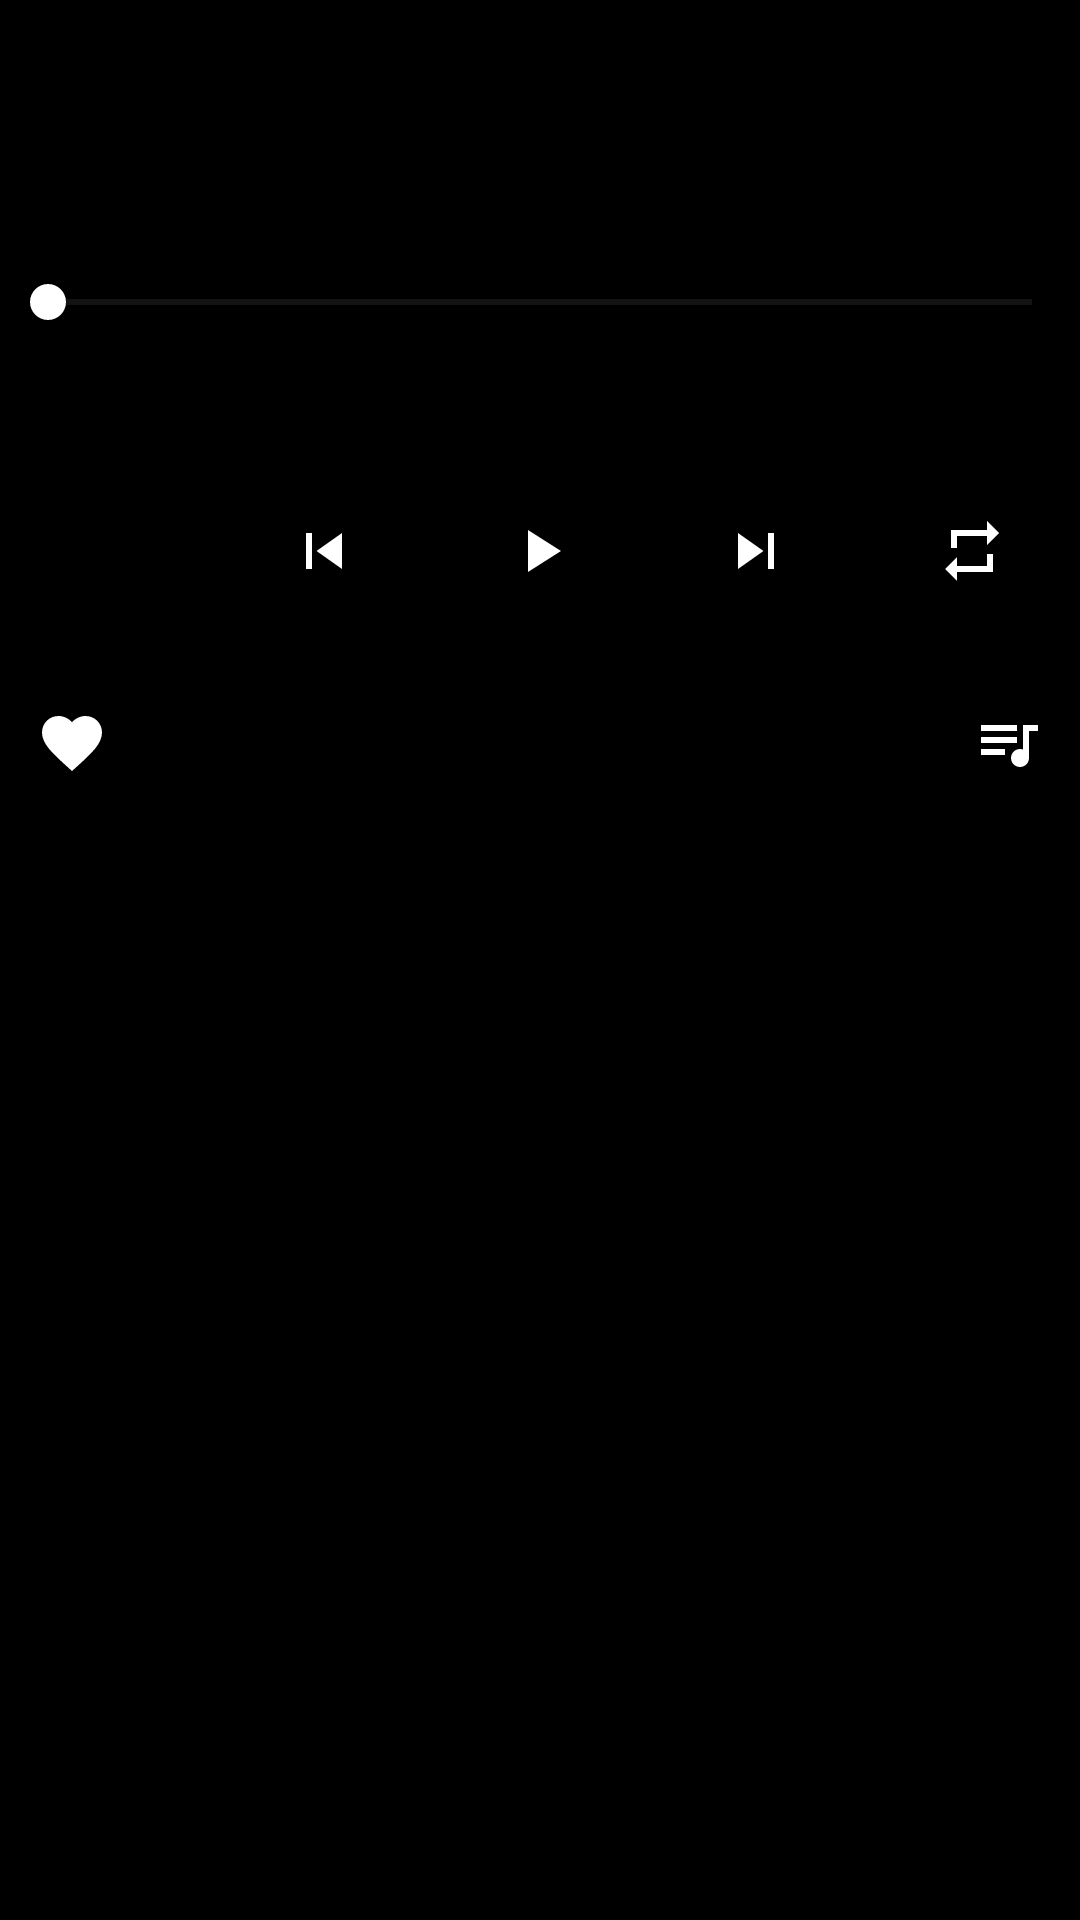

Write the Android layout XML for this screen, with the resource values it uses.
<!-- AndroidManifest.xml: application theme Theme.JamPlay -->
<!-- res/layout/view_player_controls.xml -->
<?xml version="1.0" encoding="utf-8"?>
<LinearLayout
    xmlns:android="http://schemas.android.com/apk/res/android"
    xmlns:app="http://schemas.android.com/apk/res-auto"
    android:layout_width="match_parent"
    android:layout_height="wrap_content"
    android:orientation="vertical">

    <TextView
        android:id="@+id/track_name"
        android:layout_width="match_parent"
        android:layout_height="wrap_content"
        android:gravity="center"
        android:textSize="@dimen/player_title_size"
        android:maxLines="1"
        android:ellipsize="end"
        android:textStyle="bold"
        android:textColor="@android:color/white" />

    <TextView
        android:id="@+id/artist_name"
        android:layout_width="match_parent"
        android:layout_height="wrap_content"
        android:gravity="center"
        android:textSize="@dimen/player_artist_size"
        android:maxLines="1"
        android:ellipsize="end"
        android:textColor="#B3FFFFFF"
        android:layout_marginTop="4dp" />

    <androidx.appcompat.widget.AppCompatSeekBar
        android:id="@+id/seek_bar"
        android:layout_width="match_parent"
        android:layout_height="48dp"
        android:layout_marginTop="@dimen/player_controls_spacing"
        android:max="1000"
        android:progressTint="@color/jamplay_purple"
        android:thumbTint="@android:color/white"
        android:progressBackgroundTint="#40FFFFFF"
        android:contentDescription="@string/playback_position" />

    <LinearLayout
        android:layout_width="match_parent"
        android:layout_height="wrap_content"
        android:orientation="horizontal">

        <TextView
            android:id="@+id/position"
            android:layout_width="0dp"
            android:layout_height="wrap_content"
            android:layout_weight="1"
            android:textColor="@android:color/white" />

        <TextView
            android:id="@+id/duration"
            android:layout_width="wrap_content"
            android:layout_height="wrap_content"
            android:textColor="@android:color/white" />
    </LinearLayout>

    <LinearLayout
        android:layout_width="match_parent"
        android:layout_height="wrap_content"
        android:orientation="horizontal"
        android:gravity="center_vertical"
        android:layout_marginTop="@dimen/player_controls_spacing">

        <androidx.appcompat.widget.AppCompatImageButton
            android:id="@+id/shuffle"
            android:layout_width="0dp"
            android:layout_height="48dp"
            android:layout_weight="1"
            android:minWidth="48dp"
            android:minHeight="48dp"
            android:padding="8dp"
            android:background="?attr/selectableItemBackgroundBorderless"
            app:srcCompat="@drawable/ic_shuffle"
            app:tint="@android:color/white"
            android:contentDescription="@string/shuffle_off" />

        <androidx.appcompat.widget.AppCompatImageButton
            android:id="@+id/previous"
            android:layout_width="0dp"
            android:layout_height="48dp"
            android:layout_weight="1"
            android:minWidth="48dp"
            android:minHeight="48dp"
            android:padding="8dp"
            android:background="?attr/selectableItemBackgroundBorderless"
            app:srcCompat="@drawable/ic_skip_previous"
            app:tint="@android:color/white"
            android:contentDescription="@string/previous_track" />

        <androidx.appcompat.widget.AppCompatImageButton
            android:id="@+id/play_pause"
            android:layout_width="0dp"
            android:layout_height="48dp"
            android:layout_weight="1"
            android:minWidth="48dp"
            android:minHeight="48dp"
            android:padding="8dp"
            android:background="?attr/selectableItemBackgroundBorderless"
            app:srcCompat="@drawable/ic_play"
            app:tint="@android:color/white"
            android:contentDescription="@string/play" />

        <androidx.appcompat.widget.AppCompatImageButton
            android:id="@+id/next"
            android:layout_width="0dp"
            android:layout_height="48dp"
            android:layout_weight="1"
            android:minWidth="48dp"
            android:minHeight="48dp"
            android:padding="8dp"
            android:background="?attr/selectableItemBackgroundBorderless"
            app:srcCompat="@drawable/ic_skip_next"
            app:tint="@android:color/white"
            android:contentDescription="@string/next_track" />

        <androidx.appcompat.widget.AppCompatImageButton
            android:id="@+id/repeat"
            android:layout_width="0dp"
            android:layout_height="48dp"
            android:layout_weight="1"
            android:minWidth="48dp"
            android:minHeight="48dp"
            android:padding="8dp"
            android:background="?attr/selectableItemBackgroundBorderless"
            app:srcCompat="@drawable/ic_repeat"
            app:tint="@android:color/white"
            android:contentDescription="@string/repeat_off" />
    </LinearLayout>

    <LinearLayout
        android:layout_width="match_parent"
        android:layout_height="wrap_content"
        android:orientation="horizontal"
        android:layout_marginTop="@dimen/player_controls_spacing">

        <androidx.appcompat.widget.AppCompatImageButton
            android:id="@+id/favorite"
            android:layout_width="48dp"
            android:layout_height="48dp"
            android:minWidth="48dp"
            android:minHeight="48dp"
            android:padding="8dp"
            android:background="?attr/selectableItemBackgroundBorderless"
            app:srcCompat="@drawable/ic_favorite"
            app:tint="@android:color/white"
            android:contentDescription="@string/favorite_add" />

        <Space
            android:layout_width="0dp"
            android:layout_height="1dp"
            android:layout_weight="1" />

        <androidx.appcompat.widget.AppCompatImageButton
            android:id="@+id/add_to_playlist"
            android:layout_width="48dp"
            android:layout_height="48dp"
            android:minWidth="48dp"
            android:minHeight="48dp"
            android:padding="8dp"
            android:background="?attr/selectableItemBackgroundBorderless"
            app:srcCompat="@drawable/ic_playlist"
            app:tint="@android:color/white"
            android:contentDescription="@string/playlist_add_title" />
    </LinearLayout>
</LinearLayout>
<!-- resources referenced by this layout -->
<resources>
  <color name="jamplay_purple">#7A4FFF</color>
  <dimen name="player_artist_size">18sp</dimen>
  <dimen name="player_controls_spacing">16dp</dimen>
  <dimen name="player_title_size">24sp</dimen>
  <!-- drawable ic_favorite (drawable) -->
  <?xml version="1.0" encoding="utf-8"?>
  <vector
      xmlns:android="http://schemas.android.com/apk/res/android"
      android:width="24dp"
      android:height="24dp"
      android:viewportWidth="24"
      android:viewportHeight="24">
  
      <path
          android:fillColor="#FFFFFFFF"
          android:pathData="M12,21.35l-1.45,-1.32C5.4,15.36 2,12.28 2,8.5 2,5.42 4.42,3 7.5,3c1.74,0 3.41,0.81 4.5,2.09C13.09,3.81 14.76,3 16.5,3 19.58,3 22,5.42 22,8.5c0,3.78 -3.4,6.86 -8.55,11.54L12,21.35z" />
  </vector>
  <!-- drawable ic_play (drawable) -->
  <?xml version="1.0" encoding="utf-8"?>
  <vector
      xmlns:android="http://schemas.android.com/apk/res/android"
      android:width="24dp"
      android:height="24dp"
      android:viewportWidth="24"
      android:viewportHeight="24">
  
      <path
          android:fillColor="#FFFFFFFF"
          android:pathData="M8,5v14l11,-7z" />
  </vector>
  <!-- drawable ic_playlist (drawable) -->
  <?xml version="1.0" encoding="utf-8"?>
  <vector
      xmlns:android="http://schemas.android.com/apk/res/android"
      android:width="24dp"
      android:height="24dp"
      android:viewportWidth="24"
      android:viewportHeight="24"
      android:autoMirrored="true">
  
      <path
          android:fillColor="#FFFFFFFF"
          android:pathData="M15,6H3v2h12V6zM15,10H3v2h12V10zM3,16h8v-2H3V16zM17,6v8.18C16.69,14.07 16.35,14 16,14c-1.66,0 -3,1.34 -3,3s1.34,3 3,3s3,-1.34 3,-3V8h3V6H17z" />
  </vector>
  <!-- drawable ic_repeat (drawable) -->
  <?xml version="1.0" encoding="utf-8"?>
  <vector
      xmlns:android="http://schemas.android.com/apk/res/android"
      android:width="24dp"
      android:height="24dp"
      android:viewportWidth="24"
      android:viewportHeight="24">
  
      <path
          android:fillColor="#FFFFFFFF"
          android:pathData="M7,7h10v3l4,-4 -4,-4v3L5,5v6h2L7,7zM17,17L7,17v-3l-4,4 4,4v-3h12v-6h-2v4z" />
  </vector>
  <!-- drawable ic_skip_next (drawable) -->
  <?xml version="1.0" encoding="utf-8"?>
  <vector
      xmlns:android="http://schemas.android.com/apk/res/android"
      android:width="24dp"
      android:height="24dp"
      android:viewportWidth="24"
      android:viewportHeight="24">
  
      <path
          android:fillColor="#FFFFFFFF"
          android:pathData="M6,18l8.5,-6L6,6v12zM16,6v12h2V6h-2z" />
  </vector>
  <!-- drawable ic_skip_previous (drawable) -->
  <?xml version="1.0" encoding="utf-8"?>
  <vector
      xmlns:android="http://schemas.android.com/apk/res/android"
      android:width="24dp"
      android:height="24dp"
      android:viewportWidth="24"
      android:viewportHeight="24">
  
      <path
          android:fillColor="#FFFFFFFF"
          android:pathData="M6,6h2v12L6,18zM9.5,12l8.5,6L18,6z" />
  </vector>
  <string name="favorite_add">즐겨찾기 추가</string>
  <string name="next_track">다음 곡</string>
  <string name="play">재생</string>
  <string name="playback_position">재생 위치</string>
  <string name="playlist_add_title">플레이리스트에 추가</string>
  <string name="previous_track">이전 곡</string>
  <string name="repeat_off">반복 꺼짐</string>
  <string name="shuffle_off">셔플 꺼짐</string>
  <style name="Theme.JamPlay" parent="Theme.Material3.Dark.NoActionBar">
          <item name="android:windowBackground">@color/jamplay_background</item>
          <item name="colorPrimary">@color/jamplay_purple</item>
          <item name="colorOnPrimary">@android:color/white</item>
          <item name="colorSurface">@color/jamplay_surface</item>
          <item name="colorOnSurface">@android:color/white</item>
          <item name="android:windowLightStatusBar">false</item>
      </style>
  <color name="jamplay_background">#000000</color>
  <color name="jamplay_surface">#1A1A1A</color>
</resources>
